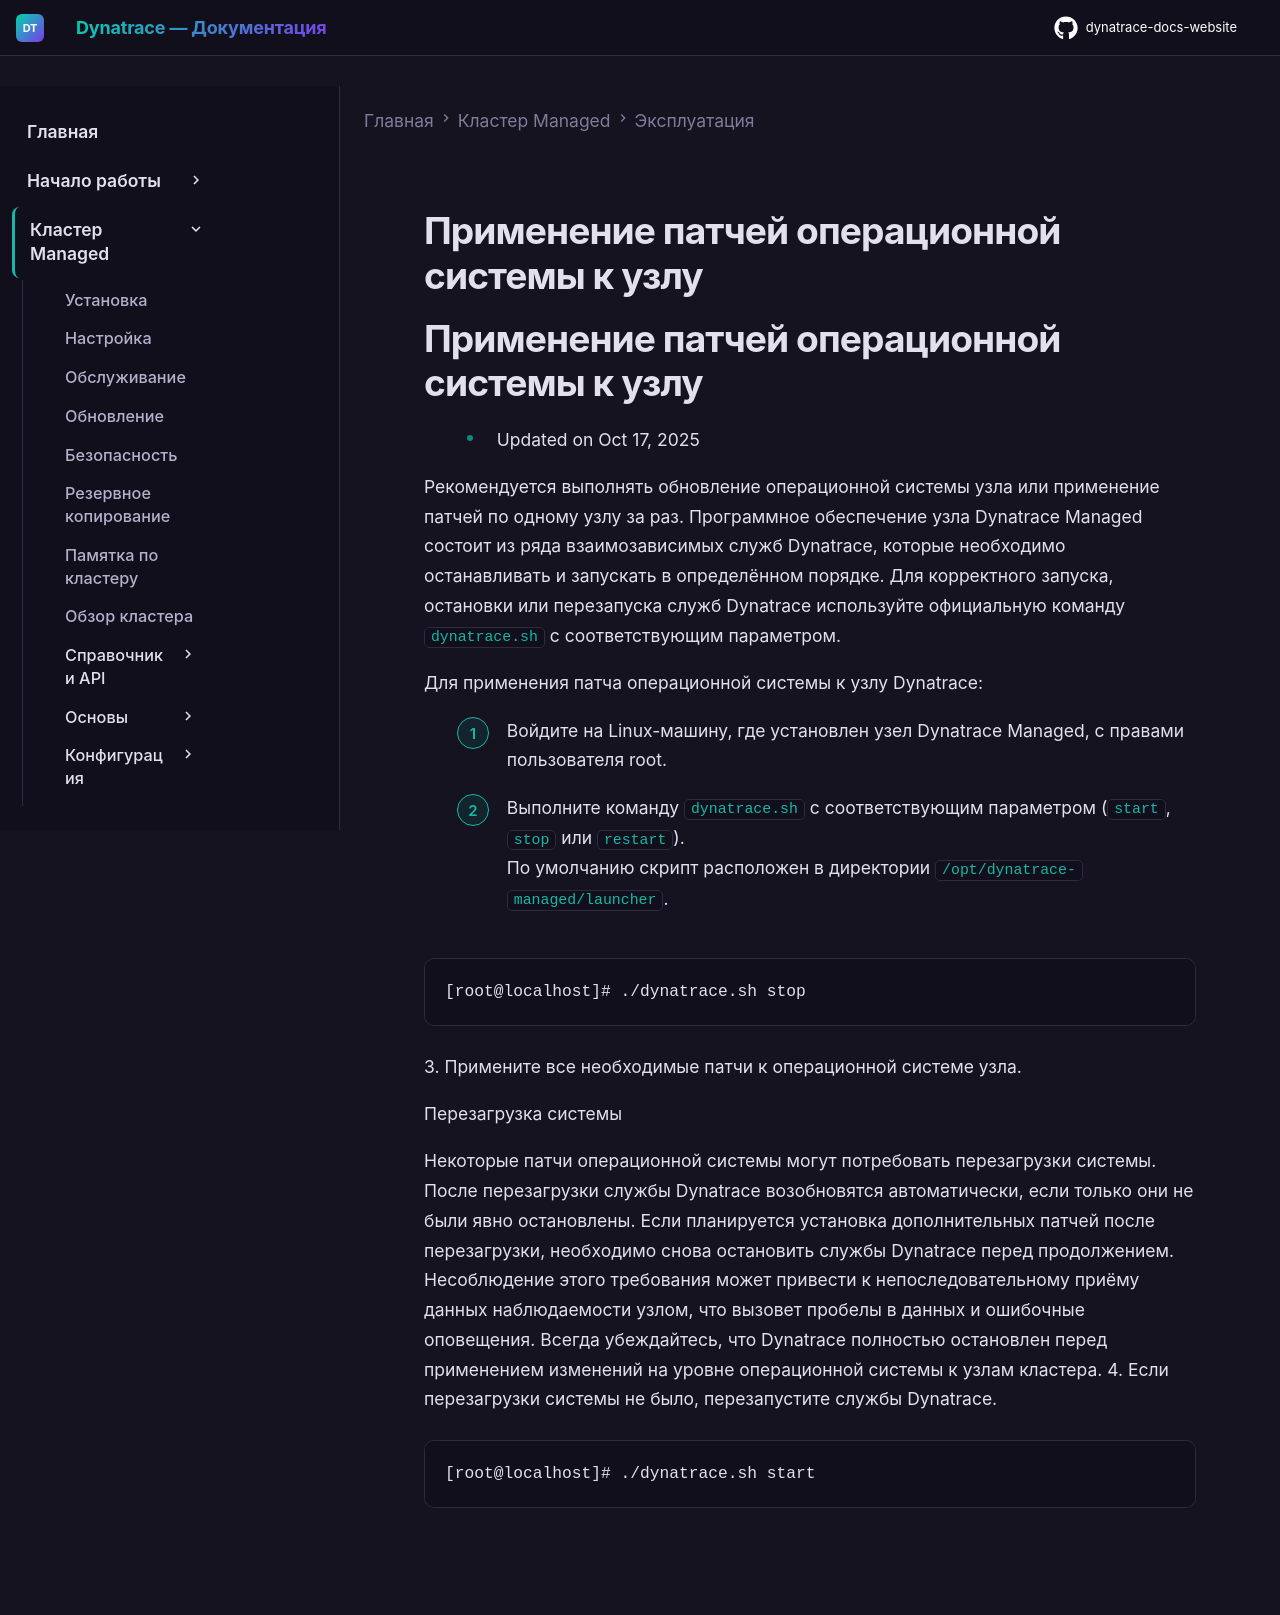

repository: Yerkebulan-Ardabayev/dynatrace-docs-website · page: managed-ru/managed-cluster/operation/apply-operating-system-patches-to-a-node/index.html · generator: mkdocs

---
title: Применение патчей операционной системы к узлу
source: https://docs.dynatrace.com/managed/managed-cluster/operation/apply-operating-system-patches-to-a-node
scraped: 2026-05-12T11:53:20.400695
---

# Применение патчей операционной системы к узлу

# Применение патчей операционной системы к узлу

* Updated on Oct 17, 2025

Рекомендуется выполнять обновление операционной системы узла или применение патчей по одному узлу за раз. Программное обеспечение узла Dynatrace Managed состоит из ряда взаимозависимых служб Dynatrace, которые необходимо останавливать и запускать в определённом порядке. Для корректного запуска, остановки или перезапуска служб Dynatrace используйте официальную команду `dynatrace.sh` с соответствующим параметром.

Для применения патча операционной системы к узлу Dynatrace:

1. Войдите на Linux-машину, где установлен узел Dynatrace Managed, с правами пользователя root.
2. Выполните команду `dynatrace.sh` с соответствующим параметром (`start`, `stop` или `restart`).  
   По умолчанию скрипт расположен в директории `/opt/dynatrace-managed/launcher`.

   ```
   [root@localhost]# ./dynatrace.sh stop
   ```
3. Примените все необходимые патчи к операционной системе узла.

   Перезагрузка системы

   Некоторые патчи операционной системы могут потребовать перезагрузки системы. После перезагрузки службы Dynatrace возобновятся автоматически, если только они не были явно остановлены. Если планируется установка дополнительных патчей после перезагрузки, необходимо снова остановить службы Dynatrace перед продолжением.  
   Несоблюдение этого требования может привести к непоследовательному приёму данных наблюдаемости узлом, что вызовет пробелы в данных и ошибочные оповещения. Всегда убеждайтесь, что Dynatrace полностью остановлен перед применением изменений на уровне операционной системы к узлам кластера.
4. Если перезагрузки системы не было, перезапустите службы Dynatrace.

   ```
   [root@localhost]# ./dynatrace.sh start
   ```
